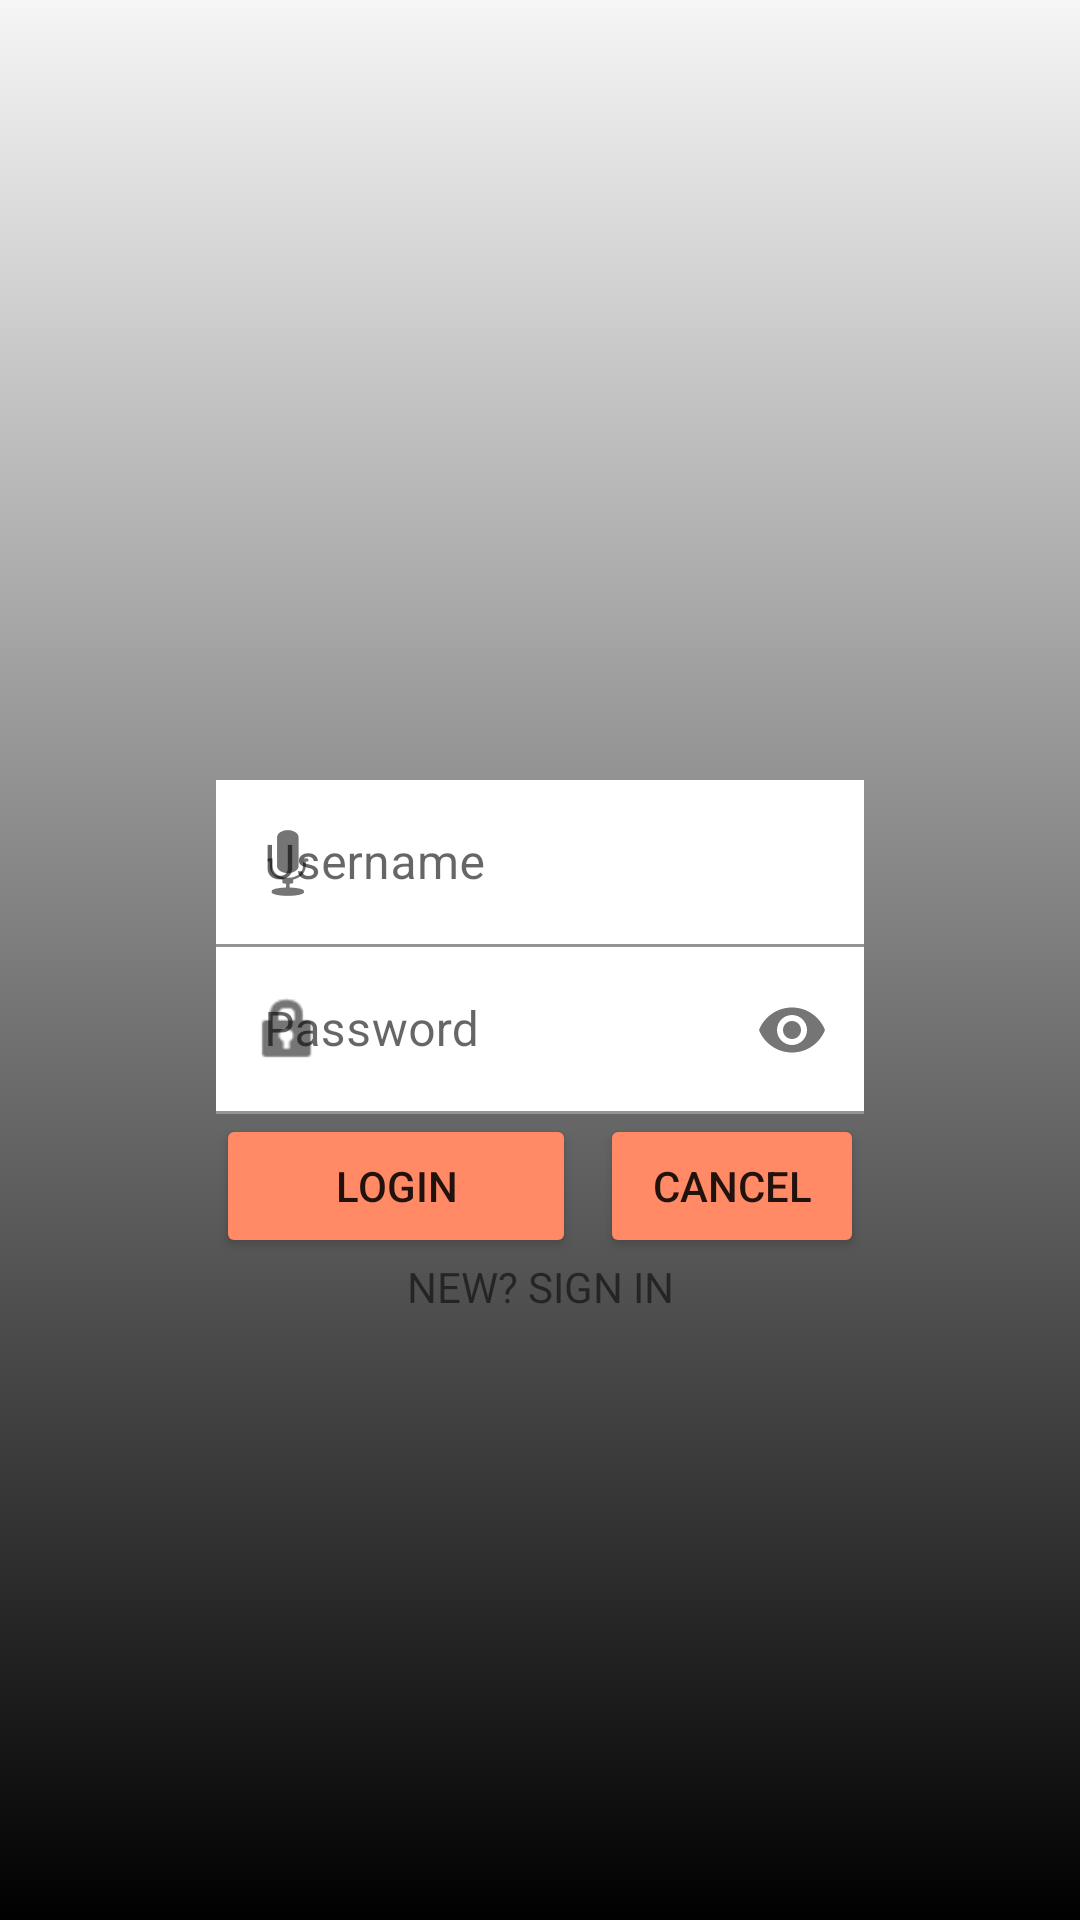

Here is an Android app screen rendered from its layout file. Give the layout XML and the strings, colors and styles it references.
<!-- AndroidManifest.xml: activity theme MyTheme -->
<!-- res/layout/activity_login.xml -->
<?xml version="1.0" encoding="utf-8"?>
<androidx.constraintlayout.widget.ConstraintLayout xmlns:android="http://schemas.android.com/apk/res/android"
    xmlns:app="http://schemas.android.com/apk/res-auto"
    xmlns:tools="http://schemas.android.com/tools"
    android:id="@+id/constraintLayout"
    android:layout_width="match_parent"
    android:layout_height="match_parent"
    android:background="@drawable/gradient"
    tools:context=".LoginActivity" >


    <ImageView
        android:id="@+id/dog"
        android:layout_width="match_parent"
        android:layout_height="match_parent"

        android:scaleType="fitStart"
        />

    <ImageView
        android:id="@+id/logo"
        android:layout_width="100dp"
        android:layout_height="100dp"
        android:layout_marginTop="128dp"
        android:src="@mipmap/ic_t_pose"
        app:layout_constraintEnd_toEndOf="parent"
        app:layout_constraintStart_toStartOf="parent"
        app:layout_constraintTop_toTopOf="parent" />


    <com.google.android.material.textfield.TextInputLayout
        android:id="@+id/tilusername"
        android:layout_width="0dp"
        android:layout_height="wrap_content"
        android:layout_marginTop="32dp"
        app:layout_constraintEnd_toEndOf="@id/guideline2"
        app:layout_constraintStart_toStartOf="@id/guideline1"
        app:layout_constraintTop_toBottomOf="@id/logo"
        app:startIconDrawable="@android:drawable/ic_btn_speak_now">

        <EditText
            android:layout_width="match_parent"
            android:layout_height="wrap_content"
            android:background="@android:color/white"
            android:hint="Username"
            android:imeOptions="actionDone"/>

    </com.google.android.material.textfield.TextInputLayout>

    <com.google.android.material.textfield.TextInputLayout
        android:id="@+id/tilpassword"
        android:layout_width="0dp"
        android:layout_height="wrap_content"
        app:layout_constraintEnd_toEndOf="@id/guideline2"
        app:layout_constraintStart_toStartOf="@id/guideline1"
        app:layout_constraintTop_toBottomOf="@id/tilusername"
        app:passwordToggleEnabled="true"
        app:startIconDrawable="@android:drawable/ic_lock_idle_lock">

        <EditText
            android:layout_width="match_parent"
            android:layout_height="wrap_content"
            android:background="@android:color/white"
            android:hint="Password"
            android:inputType="textPassword">

        </EditText>

    </com.google.android.material.textfield.TextInputLayout>

    <Button
        android:id="@+id/login"
        android:layout_width="120dp"
        android:layout_height="wrap_content"
        android:backgroundTint="@color/buttonselector"
        android:text="LOGIN"
        app:layout_constraintStart_toStartOf="@id/guideline1"
        app:layout_constraintTop_toBottomOf="@id/tilpassword" />

    <Button
        android:id="@+id/cancel"
        android:layout_width="0dp"
        android:layout_height="wrap_content"
        android:layout_marginLeft="8dp"
        android:backgroundTint="@color/buttonselector"
        android:text="CANCEL"
        app:layout_constraintEnd_toStartOf="@id/guideline2"
        app:layout_constraintStart_toEndOf="@id/login"
        app:layout_constraintTop_toTopOf="@id/login" />




    <TextView
        android:id="@+id/textSignup"
        android:layout_width="wrap_content"
        android:layout_height="wrap_content"
        android:gravity="center"
        android:text="NEW? SIGN IN"
        app:layout_constraintEnd_toStartOf="@id/guideline2"
        app:layout_constraintStart_toStartOf="@id/guideline1"
        app:layout_constraintTop_toBottomOf="@+id/login" />


    <androidx.constraintlayout.widget.Guideline
        android:id="@+id/guideline1"
        android:layout_width="wrap_content"
        android:layout_height="wrap_content"
        android:orientation="vertical"
        app:layout_constraintGuide_percent="0.2" />

    <androidx.constraintlayout.widget.Guideline
        android:id="@+id/guideline2"
        android:layout_width="wrap_content"
        android:layout_height="wrap_content"
        android:orientation="vertical"
        app:layout_constraintGuide_percent="0.80" />

</androidx.constraintlayout.widget.ConstraintLayout>
<!-- resources referenced by this layout -->
<resources>
  <!-- drawable gradient (drawable) -->
  <?xml version="1.0" encoding="utf-8"?>
  <selector xmlns:android="http://schemas.android.com/apk/res/android">
      <item>
          <shape android:shape="rectangle">
              <gradient
                  android:startColor="@color/gray_200"
                  android:angle="-90"
                  android:endColor="@color/black"
                  android:type="linear">
  
              </gradient>
          </shape>
      </item>
  </selector>
  <style name="MyTheme" parent="Theme.Fundamentals">
      </style>
  <color name="gray_200">#FFF6F6F6</color>
  <color name="black">#FF000000</color>
  <style name="Theme.Fundamentals" parent="Theme.MaterialComponents.DayNight.DarkActionBar">
          
          <item name="colorPrimary">@color/red_500</item>
          <item name="colorPrimaryVariant">@color/red_700</item>
          
          <item name="colorSecondaryVariant">@color/gray_500</item>
          <item name="colorOnSecondary">@color/black</item>
          
          <item name="android:statusBarColor">?attr/colorPrimaryVariant</item>
          
      </style>
  <color name="red_500">#FFD75030</color>
  <color name="red_700">#FFA73020</color>
  <color name="gray_500">#FFA6A6A6</color>
</resources>
